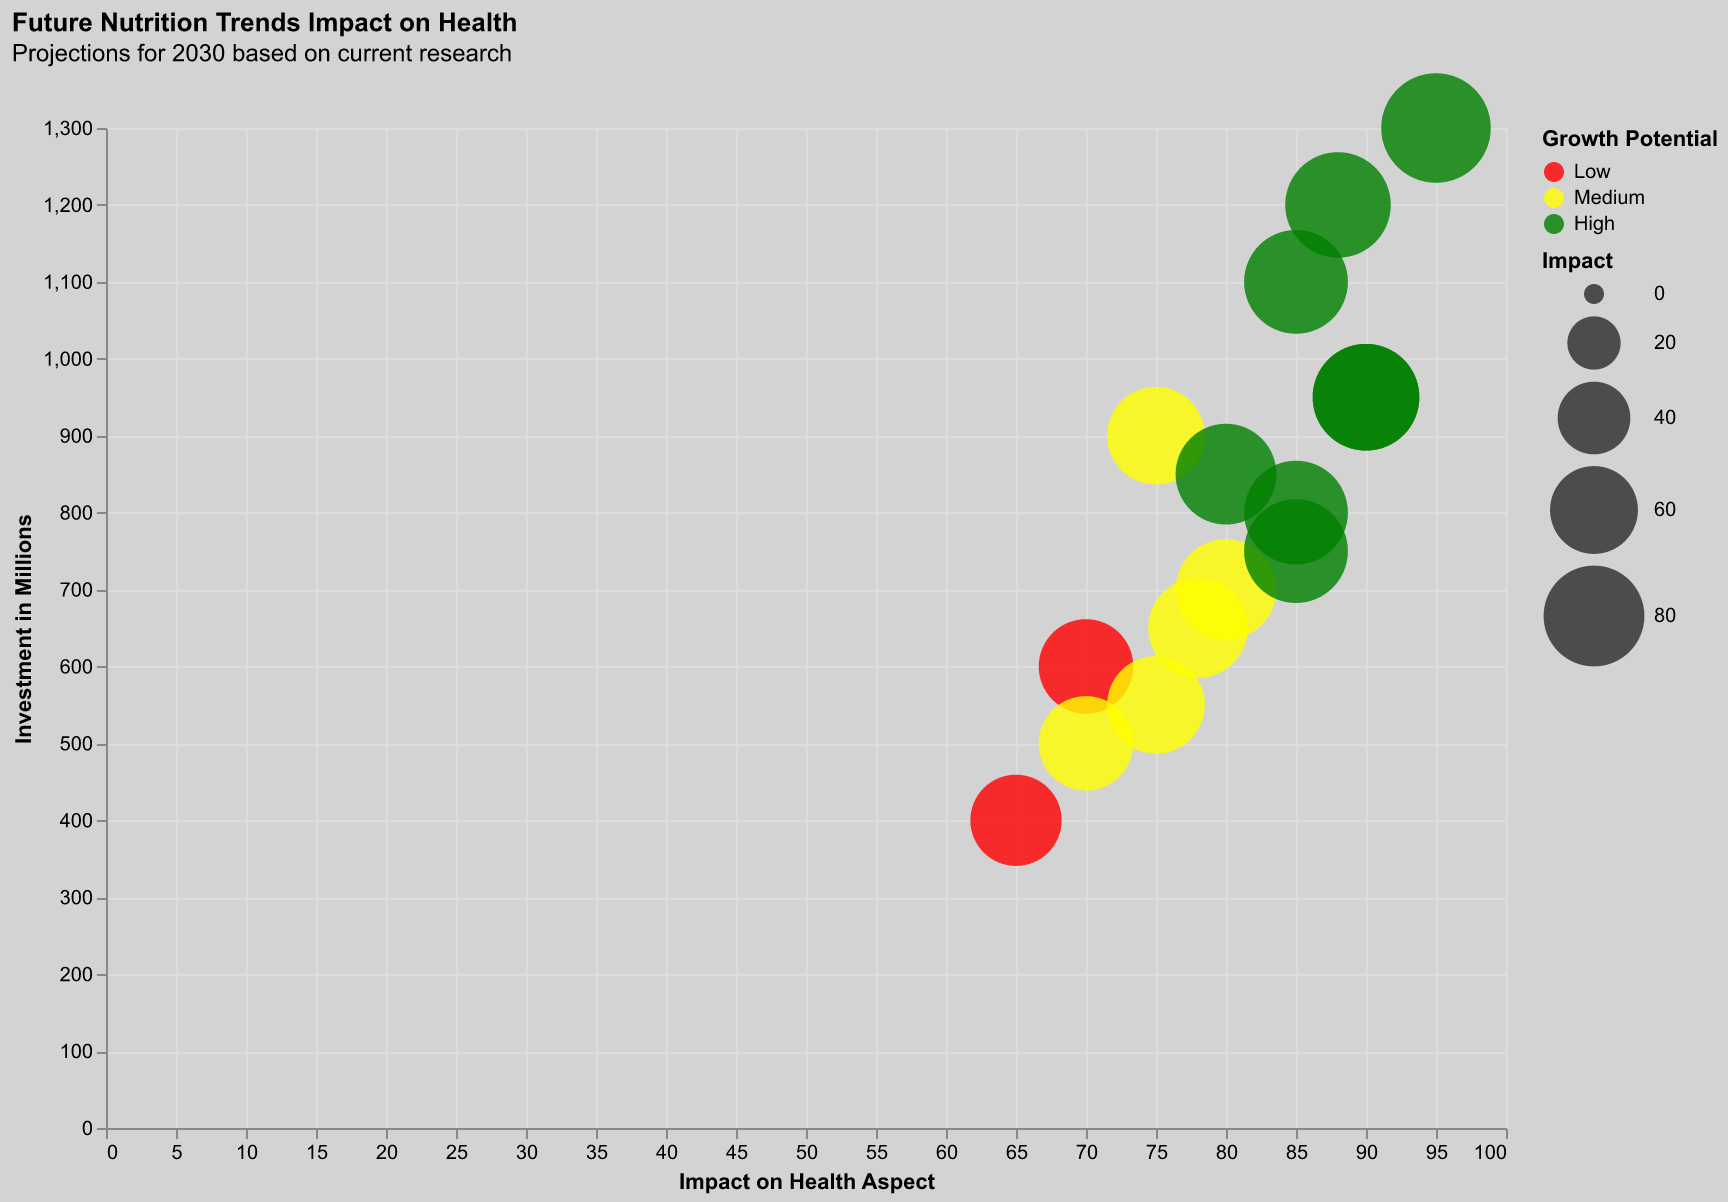

Values plotted in this chart, from the file beside it:
Aspect, Trend, Impact, Investment ($M), Growth Potential
Heart Health, Plant-Based Diets, 88, 1200, High
Weight Management, Intermittent Fasting, 85, 1100, High
Digestive Health, Probiotics, 75, 900, Medium
Mental Health, Omega-3 Supplements, 90, 950, High
Bone Health, Calcium-Rich Diets, 80, 700, Medium
Energy Levels, Ketogenic Diet, 70, 600, Low
Immune Support, Vitamin C Supplements, 85, 750, High
Skin Health, Collagen Supplements, 78, 650, Medium
Overall Wellness, Balanced Diet, 95, 1300, High
Hydration, Electrolyte Drinks, 65, 400, Low
Muscle Growth, Protein Supplements, 80, 850, High
Eye Health, Lutein Supplements, 70, 500, Medium
Joint Health, Glucosamine, 85, 800, High
Sleep Quality, Melatonin Supplements, 75, 550, Medium
Cognitive Function, Nootropics, 90, 950, High
